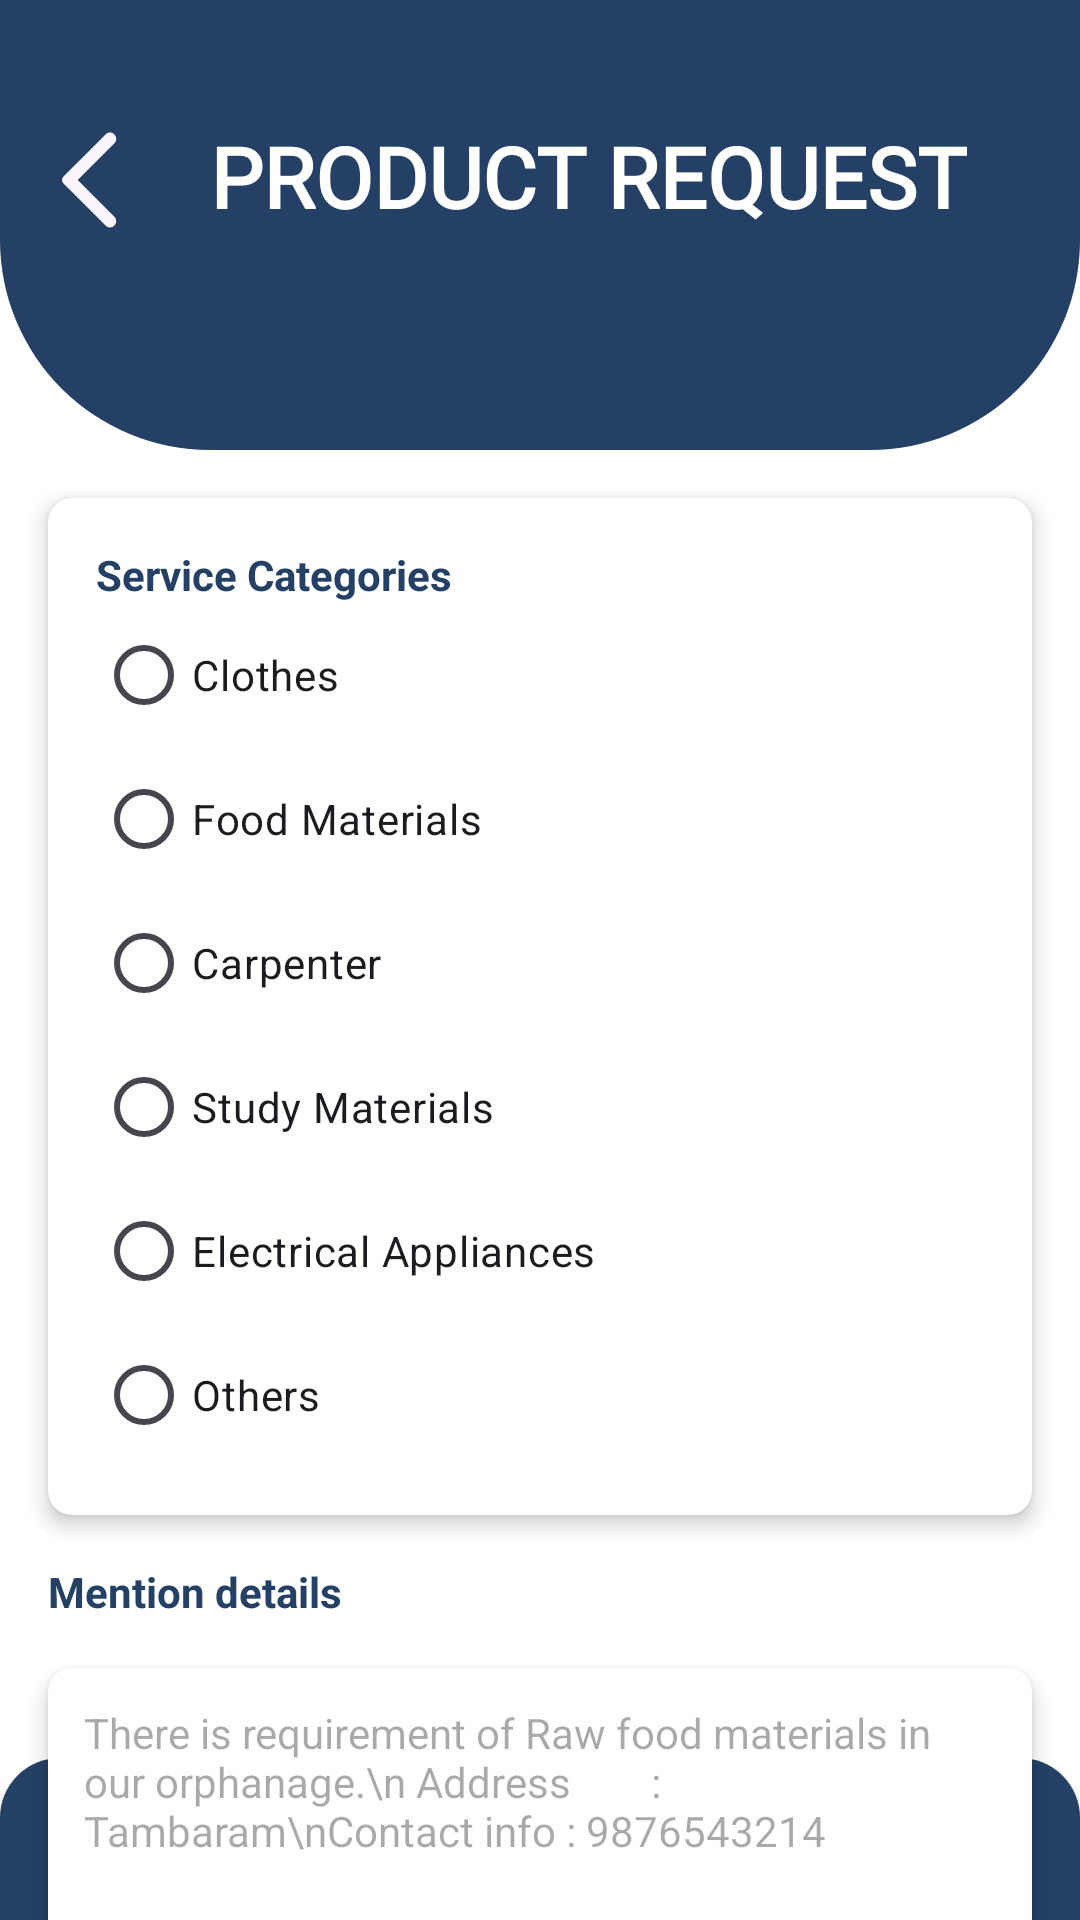

Reconstruct the res/layout file that produces this screen, plus the resources it refers to.
<!-- AndroidManifest.xml: application theme Theme.CommuniHelp -->
<!-- res/layout/activity_add_request_product.xml -->
<?xml version="1.0" encoding="utf-8"?>
<androidx.constraintlayout.widget.ConstraintLayout xmlns:android="http://schemas.android.com/apk/res/android"
    xmlns:app="http://schemas.android.com/apk/res-auto"
    xmlns:card_view="http://schemas.android.com/apk/res-auto"
    android:layout_width="match_parent"
    android:layout_height="match_parent"
    android:background="@color/white">

    
    <ImageView
        android:id="@+id/topBar"
        android:layout_width="match_parent"
        android:layout_height="150dp"
        android:scaleType="centerCrop"
        android:src="@drawable/box"
        app:layout_constraintTop_toTopOf="parent" />

    <ImageView
        android:id="@+id/backArrow"
        android:layout_width="40dp"
        android:layout_height="40dp"
        android:layout_marginStart="10dp"
        android:layout_marginTop="40dp"
        android:src="@drawable/arrowback"
        app:layout_constraintStart_toStartOf="parent"
        app:layout_constraintTop_toTopOf="parent" />

    <TextView
        android:id="@+id/serviceTitle"
        android:layout_width="wrap_content"
        android:layout_height="wrap_content"
        android:layout_marginStart="70dp"
        android:layout_marginTop="40dp"
        android:elevation="10dp"
        android:fontFamily="@font/itim"
        android:text="PRODUCT REQUEST"
        android:textColor="@android:color/white"
        android:textSize="28sp"
        android:textStyle="bold"
        app:layout_constraintStart_toStartOf="parent"
        app:layout_constraintTop_toTopOf="parent" />

    
    <androidx.cardview.widget.CardView
        android:id="@+id/cardView"
        android:layout_width="0dp"
        android:layout_height="wrap_content"
        android:layout_margin="16dp"
        app:layout_constraintEnd_toEndOf="parent"
        app:layout_constraintStart_toStartOf="parent"
        app:layout_constraintTop_toBottomOf="@id/topBar"
        card_view:cardCornerRadius="8dp"
        card_view:cardElevation="4dp">

        <LinearLayout
            android:layout_width="match_parent"
            android:layout_height="wrap_content"
            android:orientation="vertical"
            android:padding="16dp">

            <TextView
                android:layout_width="wrap_content"
                android:layout_height="wrap_content"
                android:text="Service Categories"
                android:textColor="#244065"
                android:textStyle="bold" />

            <RadioGroup
                android:id="@+id/categoryRadioGroup"
                android:layout_width="match_parent"
                android:layout_height="wrap_content"
                android:orientation="vertical">

                <RadioButton
                    android:layout_width="wrap_content"
                    android:layout_height="wrap_content"
                    android:text="Clothes" />

                <RadioButton
                    android:layout_width="wrap_content"
                    android:layout_height="wrap_content"
                    android:text="Food Materials" />

                <RadioButton
                    android:layout_width="wrap_content"
                    android:layout_height="wrap_content"
                    android:text="Carpenter" />

                <RadioButton
                    android:layout_width="wrap_content"
                    android:layout_height="wrap_content"
                    android:text="Study Materials" />

                <RadioButton
                    android:layout_width="wrap_content"
                    android:layout_height="wrap_content"
                    android:text="Electrical Appliances" />

                <RadioButton
                    android:layout_width="wrap_content"
                    android:layout_height="wrap_content"
                    android:text="Others" />
            </RadioGroup>
        </LinearLayout>
    </androidx.cardview.widget.CardView>

    
    <TextView
        android:id="@+id/mentionDetailsLabel"
        android:layout_width="wrap_content"
        android:layout_height="wrap_content"
        android:layout_marginStart="16dp"
        android:layout_marginTop="16dp"
        android:text="Mention details"
        android:textColor="#244065"
        android:textSize="14sp"
        android:textStyle="bold"
        app:layout_constraintStart_toStartOf="parent"
        app:layout_constraintTop_toBottomOf="@id/cardView" />

    <androidx.cardview.widget.CardView
        android:id="@+id/detailsCard"
        android:layout_width="0dp"
        android:layout_height="120dp"
        android:layout_margin="16dp"
        app:layout_constraintEnd_toEndOf="parent"
        app:layout_constraintStart_toStartOf="parent"
        app:layout_constraintTop_toBottomOf="@id/mentionDetailsLabel"
        card_view:cardCornerRadius="8dp"
        card_view:cardElevation="4dp">

        <EditText
            android:id="@+id/detailsEditText"
            android:layout_width="match_parent"
            android:layout_height="match_parent"
            android:background="@android:color/transparent"
            android:gravity="top"
            android:hint="There is requirement of Raw food materials in our orphanage.\n Address        : Tambaram\nContact info : 9876543214"
            android:inputType="textMultiLine"
            android:maxLines="5"
            android:padding="12dp"
            android:textColor="#000000"
            android:textSize="14sp" />
    </androidx.cardview.widget.CardView>

    
    <androidx.appcompat.widget.AppCompatButton
        android:id="@+id/addofferproduct1"
        android:layout_width="0dp"
        android:layout_height="wrap_content"
        android:layout_marginHorizontal="0dp"
        android:layout_marginBottom="0dp"
        android:background="@drawable/finalbutton"
        android:text="ADD REQUEST"
        android:textColor="@color/white"
        android:textSize="20sp"
        app:layout_constraintBottom_toBottomOf="parent"
        app:layout_constraintEnd_toEndOf="parent"
        app:layout_constraintStart_toStartOf="parent" />

    <ImageView
        android:id="@+id/backgroundimage"
        android:layout_width="0dp"
        android:layout_height="250dp"
        android:alpha=".5"
        android:elevation="-5dp"
        android:scaleType="centerCrop"
        android:src="@drawable/backgroundimage"
        app:layout_constraintBottom_toBottomOf="parent"
        app:layout_constraintEnd_toEndOf="parent"
        app:layout_constraintStart_toStartOf="parent" />

</androidx.constraintlayout.widget.ConstraintLayout>
<!-- resources referenced by this layout -->
<resources>
  <!-- drawable arrowback (drawable) -->
  <vector xmlns:android="http://schemas.android.com/apk/res/android" android:height="24dp" android:tint="#FCF5FD" android:viewportHeight="24" android:viewportWidth="24" android:width="24dp">
        
      <path android:fillColor="@android:color/white" android:pathData="M16.88,2.88L16.88,2.88c-0.49,-0.49 -1.28,-0.49 -1.77,0l-8.41,8.41c-0.39,0.39 -0.39,1.02 0,1.41l8.41,8.41c0.49,0.49 1.28,0.49 1.77,0l0,0c0.49,-0.49 0.49,-1.28 0,-1.77L9.54,12l7.35,-7.35C17.37,4.16 17.37,3.37 16.88,2.88z"/>
      
  </vector>
  <!-- drawable box (drawable) -->
  <?xml version="1.0" encoding="utf-8"?>
  <shape xmlns:android="http://schemas.android.com/apk/res/android"
      android:shape="rectangle">
      <solid android:color="#244065"/> 
      <corners android:bottomRightRadius="70dp"
          android:bottomLeftRadius="70dp"/>
      
  </shape>
  <!-- drawable finalbutton (drawable) -->
  <?xml version="1.0" encoding="utf-8"?>
  <shape
      xmlns:android="http://schemas.android.com/apk/res/android"
      android:shape="rectangle">
  
      <corners
          android:topLeftRadius="20dp"
          android:topRightRadius="20dp"
          android:bottomLeftRadius="0dp"
          android:bottomRightRadius="0dp" />
  
      <gradient
          android:type="linear"
          android:angle="45"
          android:centerX="35%"
          android:startColor="#244065"
          android:endColor="#244065" />
  
      <size
          android:height="54dp"
          android:width="182dp" />
  
  </shape>
  <style name="Theme.CommuniHelp" parent="Base.Theme.CommuniHelp" />
  <style name="Base.Theme.CommuniHelp" parent="Theme.Material3.DayNight.NoActionBar">
          
          
      </style>
  <!-- not gathered from this repository: default colours our renderer supplied (Android Studio template values) -->
  <color name="white">#FFFFFFFF</color>
</resources>
